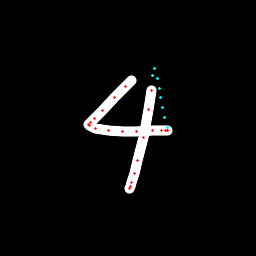

Values plotted in this chart, from the file beside it:
x, y, hover, eod
131.1, 80.89, 0.0, 0.0
125.2, 86.12, 0.0, 0.0
115, 97.37, 0.0, 0.0
102.8, 110.1, 0.0, 0.0
94.21, 118.8, 0.0, 0.0
90.54, 122.8, 0.0, 0.0
88.7, 124.8, 0.0, 0.0
89.62, 125.7, 0.0, 0.0
95.27, 128.5, 0.0, 0.0
108.3, 130.5, 0.0, 0.0
123, 131.2, 0.0, 0.0
136.2, 131.5, 0.0, 0.0
152, 130.8, 0.0, 0.0
161.1, 130.9, 0.0, 0.0
165.1, 130.6, 0.0, 0.0
167.6, 130.6, 0.0, 0.0
167.9, 130.1, 0.0, 0.0
167.2, 127.3, 1.0, 0.0
165, 117.4, 1.0, 0.0
162.9, 107.5, 1.0, 0.0
160.9, 97.79, 1.0, 0.0
159, 88.05, 1.0, 0.0
157, 78.27, 1.0, 0.0
154.8, 68.29, 1.0, 0.0
152.6, 75.61, 1.0, 0.0
151, 90.89, 0.0, 0.0
148.8, 109.5, 0.0, 0.0
143.3, 137.4, 0.0, 0.0
137.1, 160.1, 0.0, 0.0
134, 173.6, 0.0, 0.0
131.8, 182.2, 0.0, 0.0
130.8, 186.5, 0.0, 0.0
129.9, 188.3, 0.0, 1.0
